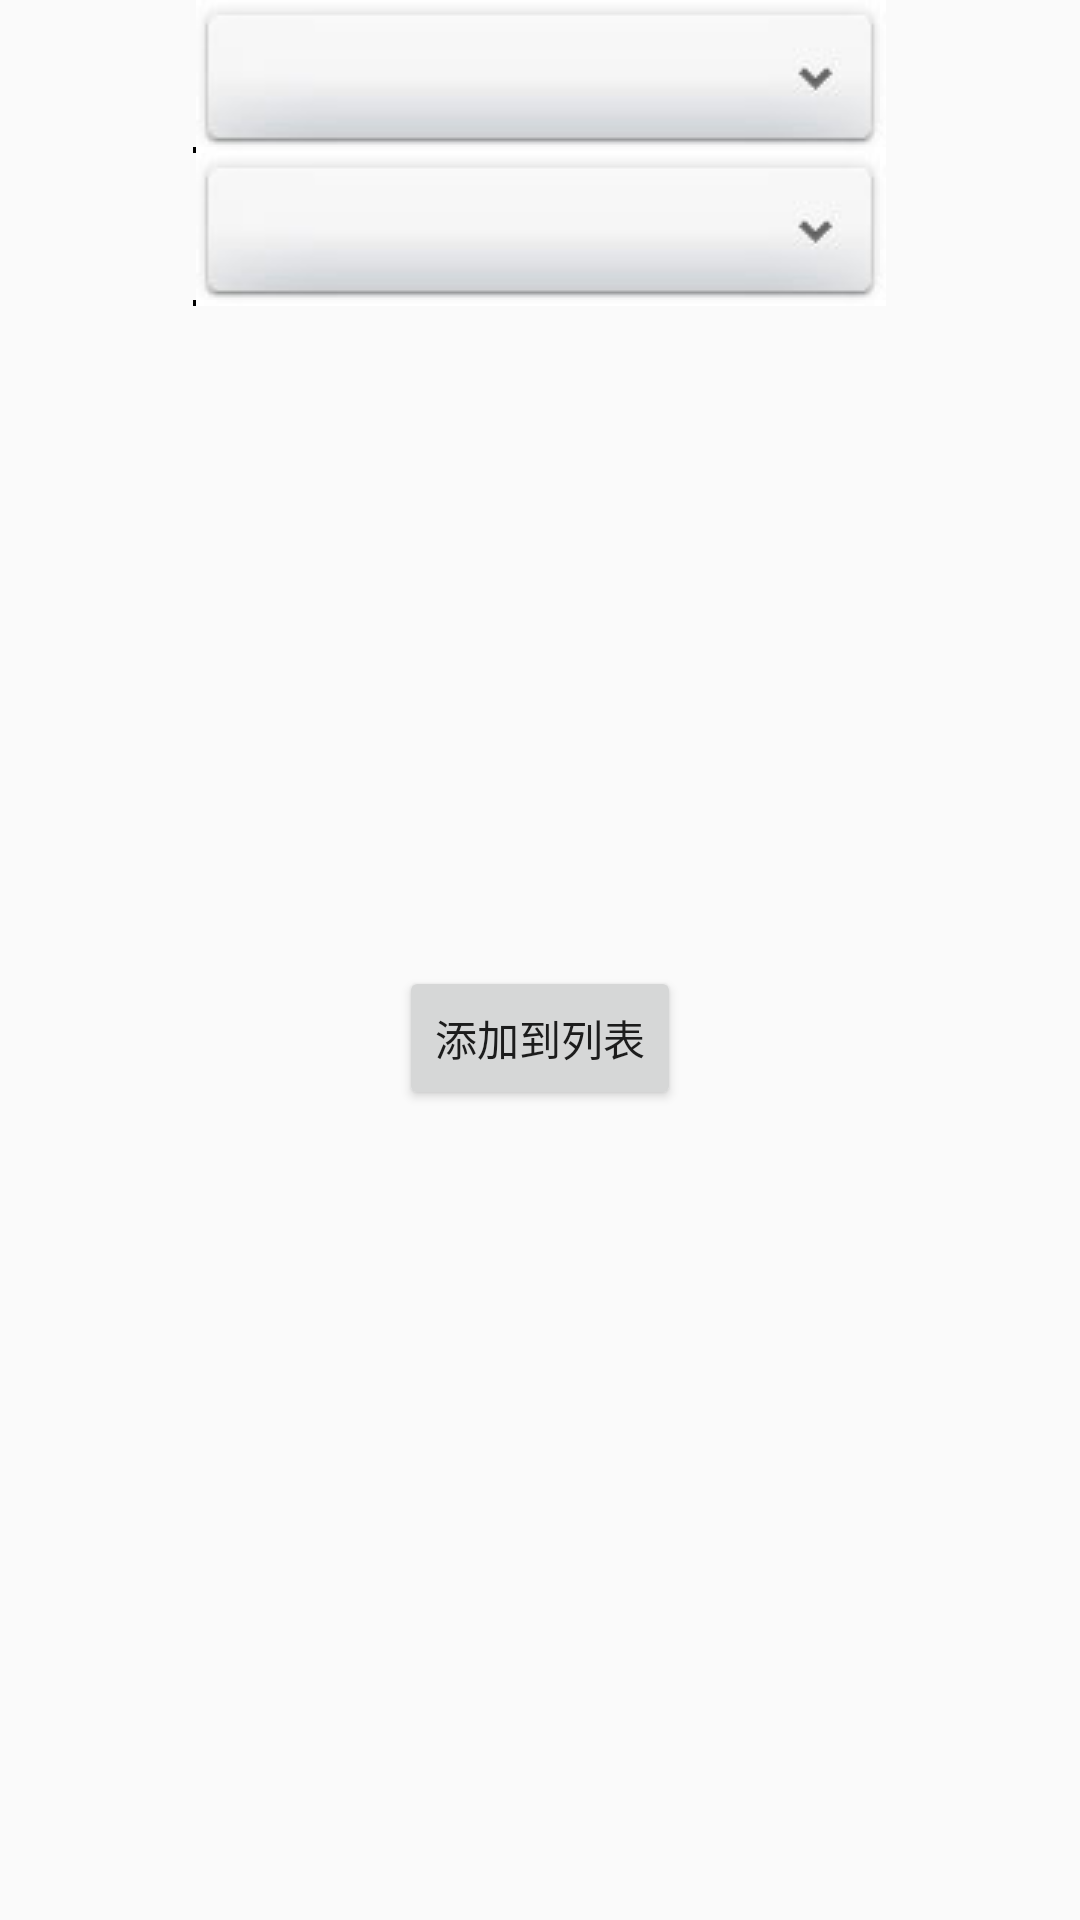

Android layout source for this screen:
<!-- AndroidManifest.xml: application theme AppTheme -->
<!-- res/layout/activity_addcity.xml -->
<?xml version="1.0" encoding="utf-8"?>
<RelativeLayout
    xmlns:android="http://schemas.android.com/apk/res/android"
    xmlns:tools="http://schemas.android.com/tools"
    android:id="@+id/activity_main"
    android:layout_width="match_parent"
    android:layout_height="match_parent"
    android:paddingBottom="@dimen/activity_vertical_margin"
    android:paddingLeft="@dimen/activity_horizontal_margin"
    android:paddingRight="@dimen/activity_horizontal_margin"
    android:paddingTop="@dimen/activity_vertical_margin">

    <Spinner
        android:id="@+id/spin_province"
        android:layout_width="wrap_content"
        android:layout_height="wrap_content"
        android:layout_centerHorizontal="true"
        android:background="@drawable/spinner_bg"></Spinner>

    <Spinner
        android:id="@+id/spin_city"
        android:layout_width="wrap_content"
        android:layout_height="wrap_content"
        android:layout_below="@id/spin_province"
        android:layout_centerHorizontal="true"
        android:background="@drawable/spinner_bg"></Spinner>

    <LinearLayout
        android:id="@+id/ll_load"
        android:layout_width="wrap_content"
        android:layout_height="wrap_content"
        android:layout_centerInParent="true"
        android:orientation="vertical">

        <ProgressBar
            android:layout_gravity="center_horizontal"
            android:id="@+id/pb_addcity"
            android:layout_width="wrap_content"
            android:layout_height="wrap_content"/>
        <TextView
            android:layout_width="wrap_content"
            android:layout_height="wrap_content"
            android:text="正在加载数据"/>
    </LinearLayout>
<Button
    android:layout_marginTop="220dp"
    android:layout_centerHorizontal="true"
    android:layout_below="@id/spin_city"
    android:id="@+id/btn_addtolist"
    android:layout_width="wrap_content"
    android:layout_height="wrap_content"
    android:text="添加到列表"/>

</RelativeLayout>
<!-- resources referenced by this layout -->
<resources>
  <style name="AppTheme" parent="Theme.AppCompat.Light.NoActionBar">
          
  
          
          <item name="colorPrimary">@color/colorPrimary</item>
          <item name="colorPrimaryDark">@color/colorPrimaryDark</item>
          <item name="colorAccent">@color/colorAccent</item>
      </style>
  <color name="colorPrimary">#3F51B5</color>
  <color name="colorPrimaryDark">#303F9F</color>
  <color name="colorAccent">#FF4081</color>
</resources>
